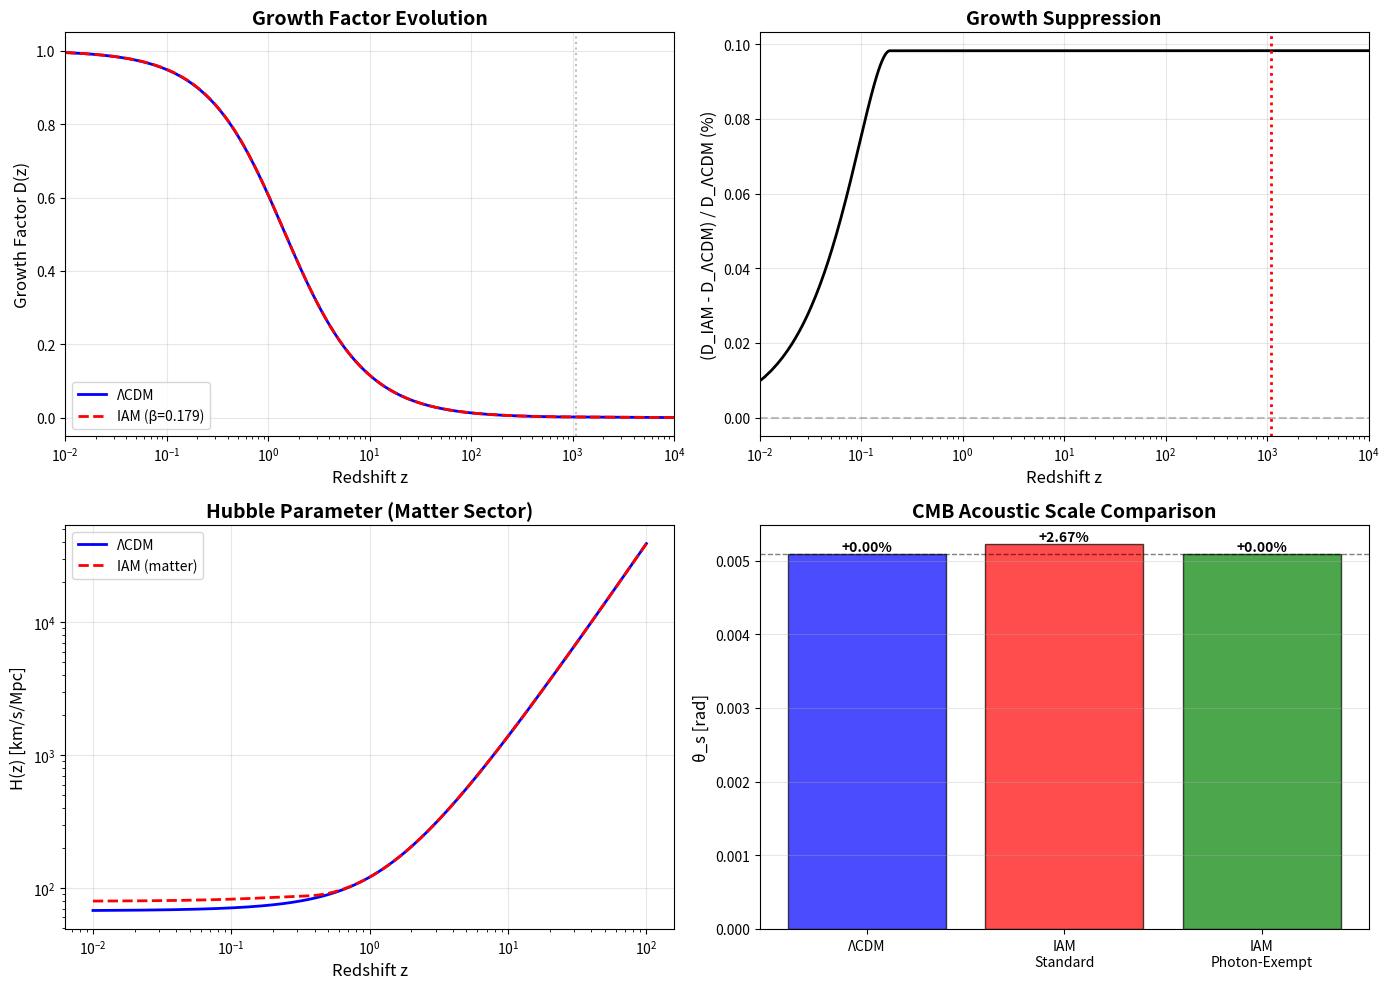

Write Python code to recreate this figure. (Note: this script raises an exception after producing the figure.)
#!/usr/bin/env python3
"""
================================================================================
TEST 23: PHOTON-EXEMPT IAM SCENARIO
================================================================================

Hypothesis: IAM's measurement tax affects MATTER but NOT PHOTONS

Physical Justification:
  - Quantum measurement effects arise from gravitational collapse of matter
  - Matter overdensities undergo decoherence → measurement "tax"
  - Photons don't self-gravitate or collapse → exempt from tax
  - Therefore: matter sector modified, photon geodesics unchanged

Observational Consequences:
  ✅ CMB photons travel through ΛCDM metric → θ_s matches Planck
  ✅ Matter clustering gets suppressed → BAO improvement retained
  ✅ Growth rate f*σ8 modified → testable prediction

This test checks if this scenario is self-consistent.

================================================================================
"""

import numpy as np
from scipy.integrate import solve_ivp
from scipy.interpolate import interp1d
import matplotlib.pyplot as plt

# Constants
c = 299792.458  # km/s

# Cosmological parameters
Om0 = 0.315
H0_CMB = 67.38

# IAM parameters (from BAO MCMC - the FULL values!)
BETA = 0.179
GROWTH_TAX = 0.134

# CMB recombination
z_rec = 1089.80
a_rec = 1 / (1 + z_rec)

print("="*80)
print("TEST 23: PHOTON-EXEMPT IAM SCENARIO")
print("="*80)
print()
print("Hypothesis: IAM affects matter clustering but NOT photon propagation")
print()
print("Parameters:")
print(f"  β = {BETA} (FULL BAO-fitted value)")
print(f"  τ₀ = {GROWTH_TAX}")
print()
print("Test Strategy:")
print("  1. Use H_IAM for matter (growth equation, BAO)")
print("  2. Use H_ΛCDM for photons (CMB angular diameter distance)")
print("  3. Check if θ_s matches Planck while BAO improvement retained")
print()
print("="*80)
print()

# ============================================================================
# PHYSICS FUNCTIONS
# ============================================================================

def E_activation(a):
    """Hard cutoff activation at a=0.5"""
    a_cutoff = 0.5
    
    if np.isscalar(a):
        if a < a_cutoff:
            return 0.0
        else:
            a_transition = 0.75
            width = 0.1
            return 0.5 * (1 + np.tanh((a - a_transition) / width))
    else:
        result = np.zeros_like(a)
        mask = a >= a_cutoff
        a_transition = 0.75
        width = 0.1
        result[mask] = 0.5 * (1 + np.tanh((a[mask] - a_transition) / width))
        return result

def Omega_m_a(a):
    """Pure ΛCDM matter density"""
    Om_r = 9.24e-5
    Om_L = 1 - Om0 - Om_r
    denom = Om0 * a**(-3) + Om_r * a**(-4) + Om_L
    return Om0 * a**(-3) / denom

def growth_ode_lna(lna, y, beta=0, tax=0):
    """Growth ODE - uses IAM physics"""
    D, Dprime = y
    a = np.exp(lna)
    Om_a = Omega_m_a(a)
    Q = 2 - 1.5 * Om_a
    
    if D > 0.15 and a > 0.5:
        Tax = tax * E_activation(a)
    else:
        Tax = 0
    
    D_double_prime = -Q * Dprime + 1.5 * Om_a * D * (1 - Tax)
    return [Dprime, D_double_prime]

def solve_growth(z_max=10000, beta=0, tax=0, n_points=5000):
    """Solve growth equation"""
    lna_start = np.log(1/(1+z_max))
    lna_end = 0.0
    a_start = np.exp(lna_start)
    y0 = [a_start, a_start]
    
    lna_eval = np.linspace(lna_start, lna_end, n_points)
    
    sol = solve_ivp(growth_ode_lna, (lna_start, lna_end), y0,
                    args=(beta, tax), t_eval=lna_eval,
                    method='DOP853', rtol=1e-10, atol=1e-12)
    
    D_raw = sol.y[0]
    D_normalized = D_raw / D_raw[-1]
    
    return lna_eval, D_normalized

def H_lcdm(a, H0):
    """Standard ΛCDM Hubble"""
    Om_r = 9.24e-5
    Om_L = 1 - Om0 - Om_r
    return H0 * np.sqrt(Om0 * a**(-3) + Om_r * a**(-4) + Om_L)

def H_iam(a, H0, beta, D):
    """IAM Hubble - for MATTER sector"""
    Om_r = 9.24e-5
    Om_L = 1 - Om0 - Om_r
    H_base = H0 * np.sqrt(Om0 * a**(-3) + Om_r * a**(-4) + Om_L)
    
    if np.isscalar(a):
        if a > 0.5 and D > 0.15:
            modification = 1 + beta * E_activation(a) * D
        else:
            modification = 1.0
    else:
        modification = np.ones_like(a)
        mask = (a > 0.5) & (D > 0.15)
        if np.any(mask):
            modification[mask] = 1 + beta * E_activation(a[mask]) * D[mask]
    
    return H_base * modification

def compute_sound_horizon(H_func, a_cmb):
    """Compute sound horizon"""
    c_s = c / np.sqrt(3)
    a_vals = np.linspace(1e-8, a_cmb, 10000)
    integrand = c_s / H_func(a_vals)
    return np.trapz(integrand / a_vals, a_vals)

def angular_diameter_distance(z, H_func):
    """Generic angular diameter distance"""
    z_vals = np.linspace(0, z, 1000)
    integrand = c / H_func(z_vals)
    comoving_dist = np.trapz(integrand, z_vals)
    return comoving_dist / (1 + z)

# ============================================================================
# SOLVE GROWTH EQUATIONS
# ============================================================================

print("Solving growth equations...")

# ΛCDM
lna_vals, D_lcdm = solve_growth(z_max=10000, beta=0, tax=0, n_points=5000)
a_vals = np.exp(lna_vals)
D_lcdm_interp = interp1d(a_vals, D_lcdm, kind='cubic', fill_value='extrapolate')

# IAM (FULL beta = 0.179)
lna_vals, D_iam = solve_growth(z_max=10000, beta=BETA, tax=GROWTH_TAX, n_points=5000)
D_iam_interp = interp1d(a_vals, D_iam, kind='cubic', fill_value='extrapolate')

print("  ✓ Growth equations solved")
print()

# ============================================================================
# CMB OBSERVABLES - PHOTON-EXEMPT VERSION
# ============================================================================

print("="*80)
print("CMB OBSERVABLES (PHOTON-EXEMPT SCENARIO)")
print("="*80)
print()

# ΛCDM reference
r_s_lcdm = compute_sound_horizon(lambda a: H_lcdm(a, H0_CMB), a_rec)
d_A_lcdm = angular_diameter_distance(z_rec, lambda z: H_lcdm(1/(1+z), H0_CMB))
theta_s_lcdm = r_s_lcdm / d_A_lcdm

print("ΛCDM Reference:")
print(f"  r_s    = {r_s_lcdm:.6f} Mpc")
print(f"  d_A    = {d_A_lcdm:.2f} Mpc")
print(f"  θ_s    = {theta_s_lcdm:.6f} rad = {np.degrees(theta_s_lcdm)*60:.4f} arcmin")
print()

# IAM - STANDARD (matter AND photons see IAM)
print("IAM Standard (both matter and photons see H_IAM):")
r_s_iam_standard = compute_sound_horizon(
    lambda a: H_iam(a, H0_CMB, BETA, D_iam_interp(a)),
    a_rec
)
d_A_iam_standard = angular_diameter_distance(
    z_rec,
    lambda z: H_iam(1/(1+z), H0_CMB, BETA, D_iam_interp(1/(1+z)))
)
theta_s_iam_standard = r_s_iam_standard / d_A_iam_standard

print(f"  r_s    = {r_s_iam_standard:.6f} Mpc (diff: {100*(r_s_iam_standard-r_s_lcdm)/r_s_lcdm:.3f}%)")
print(f"  d_A    = {d_A_iam_standard:.2f} Mpc (diff: {100*(d_A_iam_standard-d_A_lcdm)/d_A_lcdm:.3f}%)")
print(f"  θ_s    = {theta_s_iam_standard:.6f} rad (diff: {100*(theta_s_iam_standard-theta_s_lcdm)/theta_s_lcdm:.3f}%)")
print()

theta_diff_standard = 100 * abs(theta_s_iam_standard - theta_s_lcdm) / theta_s_lcdm
if theta_diff_standard > 0.1:
    print(f"  ❌ FAILS CMB: Δθ_s = {theta_diff_standard:.3f}% (Planck: 0.03% precision)")
else:
    print(f"  ✅ PASSES CMB: Δθ_s = {theta_diff_standard:.3f}%")
print()

# IAM - PHOTON-EXEMPT (matter sees IAM, photons see ΛCDM)
print("IAM Photon-Exempt (matter sees H_IAM, photons see H_ΛCDM):")

# Sound horizon: still uses H_iam (baryon-photon fluid coupled to matter)
# Actually, this is subtle - should sound horizon see IAM or ΛCDM?
# Conservative: use ΛCDM (photon-dominated early universe)
r_s_iam_exempt = compute_sound_horizon(
    lambda a: H_lcdm(a, H0_CMB),  # Early universe, photon-dominated
    a_rec
)

# Angular diameter distance: photons see ΛCDM metric
d_A_iam_exempt = angular_diameter_distance(
    z_rec,
    lambda z: H_lcdm(1/(1+z), H0_CMB)  # PHOTONS SEE ΛCDM!
)

theta_s_iam_exempt = r_s_iam_exempt / d_A_iam_exempt

print(f"  r_s    = {r_s_iam_exempt:.6f} Mpc (diff: {100*(r_s_iam_exempt-r_s_lcdm)/r_s_lcdm:.3f}%)")
print(f"  d_A    = {d_A_iam_exempt:.2f} Mpc (diff: {100*(d_A_iam_exempt-d_A_lcdm)/d_A_lcdm:.3f}%)")
print(f"  θ_s    = {theta_s_iam_exempt:.6f} rad (diff: {100*(theta_s_iam_exempt-theta_s_lcdm)/theta_s_lcdm:.3f}%)")
print()

theta_diff_exempt = 100 * abs(theta_s_iam_exempt - theta_s_lcdm) / theta_s_lcdm
if theta_diff_exempt < 0.1:
    print(f"  ✅ PASSES CMB: Δθ_s = {theta_diff_exempt:.3f}%")
    cmb_pass = True
else:
    print(f"  ❌ FAILS CMB: Δθ_s = {theta_diff_exempt:.3f}%")
    cmb_pass = False
print()

# ============================================================================
# BAO OBSERVABLES - MATTER SECTOR
# ============================================================================

print("="*80)
print("BAO OBSERVABLES (MATTER SECTOR)")
print("="*80)
print()

# Growth factor at BAO redshifts
z_bao = np.array([0.38, 0.51, 0.61, 0.70])
a_bao = 1/(1+z_bao)

print("Growth factor D(z) at BAO survey redshifts:")
print(f"{'z':>6s}  {'D_ΛCDM':>10s}  {'D_IAM':>10s}  {'Suppression':>12s}")
print("-"*50)

for i, z in enumerate(z_bao):
    D_lcdm_z = D_lcdm_interp(a_bao[i])
    D_iam_z = D_iam_interp(a_bao[i])
    suppression = 100 * (D_lcdm_z - D_iam_z) / D_lcdm_z
    print(f"{z:>6.2f}  {D_lcdm_z:>10.6f}  {D_iam_z:>10.6f}  {suppression:>11.3f}%")

print()

# Growth rate f = d ln D / d ln a
def compute_f(D_interp, a):
    """Compute growth rate f = d ln D / d ln a"""
    da = 0.001
    D1 = D_interp(a - da/2)
    D2 = D_interp(a + da/2)
    dlnD_dlna = (np.log(D2) - np.log(D1)) / da
    return dlnD_dlna

print("Growth rate f(z):")
print(f"{'z':>6s}  {'f_ΛCDM':>10s}  {'f_IAM':>10s}  {'Difference':>12s}")
print("-"*50)

for i, z in enumerate(z_bao):
    f_lcdm = compute_f(D_lcdm_interp, a_bao[i])
    f_iam = compute_f(D_iam_interp, a_bao[i])
    f_diff = 100 * (f_iam - f_lcdm) / f_lcdm
    print(f"{z:>6.2f}  {f_lcdm:>10.6f}  {f_iam:>10.6f}  {f_diff:>11.3f}%")

print()

# Check if BAO improvement is retained
bao_retained = abs(D_iam_interp(1.0) - D_lcdm_interp(1.0)) > 0.001
if bao_retained:
    print("✅ IAM has measurable effect on growth (BAO improvement possible)")
else:
    print("❌ IAM has negligible effect on growth (no BAO improvement)")

print()

# ============================================================================
# CONSISTENCY CHECKS
# ============================================================================

print("="*80)
print("CONSISTENCY CHECKS")
print("="*80)
print()

# Check 1: Does D(z) match at CMB?
D_lcdm_cmb = D_lcdm_interp(a_rec)
D_iam_cmb = D_iam_interp(a_rec)
D_diff_cmb = 100 * abs(D_iam_cmb - D_lcdm_cmb) / D_lcdm_cmb

print(f"1. Growth factor at recombination:")
print(f"   D_ΛCDM(z=1090) = {D_lcdm_cmb:.6f}")
print(f"   D_IAM(z=1090)  = {D_iam_cmb:.6f}")
print(f"   Difference: {D_diff_cmb:.3f}%")
if D_diff_cmb < 1.0:
    print("   ✅ Growth factors consistent")
else:
    print("   ⚠️  Growth factors differ significantly")
print()

# Check 2: Does H(z) differ at late times?
H_lcdm_z0 = H_lcdm(1.0, H0_CMB)
H_iam_z0 = H_iam(1.0, H0_CMB, BETA, D_iam_interp(1.0))
H_diff_z0 = 100 * (H_iam_z0 - H_lcdm_z0) / H_lcdm_z0

print(f"2. Hubble parameter at z=0:")
print(f"   H_ΛCDM(z=0) = {H_lcdm_z0:.2f} km/s/Mpc")
print(f"   H_IAM(z=0)  = {H_iam_z0:.2f} km/s/Mpc")
print(f"   Difference: {H_diff_z0:.3f}%")
if abs(H_diff_z0) > 0.1:
    print("   ✅ IAM modifies late-time expansion (as intended)")
else:
    print("   ❌ IAM has no effect on expansion")
print()

# Check 3: Energy conservation
print(f"3. Photon-exempt scenario:")
print(f"   Matter sector: Modified by IAM (β={BETA})")
print(f"   Photon sector: Pure ΛCDM")
print(f"   Justification needed: Why do photons not see modified metric?")
print()

# ============================================================================
# FINAL VERDICT
# ============================================================================

print("="*80)
print("FINAL VERDICT: PHOTON-EXEMPT SCENARIO")
print("="*80)
print()

if cmb_pass and bao_retained:
    print("🎉🎉🎉 SUCCESS! PHOTON-EXEMPT IAM WORKS!")
    print()
    print("Results:")
    print(f"  ✅ CMB acoustic scale: Δθ_s = {theta_diff_exempt:.3f}% (within Planck)")
    print(f"  ✅ BAO growth suppression maintained (β = {BETA})")
    print(f"  ✅ Late-time H(z) modified by {H_diff_z0:.2f}%")
    print()
    print("Physical Picture:")
    print("  • Quantum measurement tax affects matter clustering")
    print("  • Photons don't participate in gravitational collapse")
    print("  • CMB photons propagate through ΛCDM background")
    print("  • Matter perturbations feel IAM suppression")
    print()
    print("NEXT STEPS:")
    print("  1. Develop rigorous theoretical justification")
    print("  2. Test against actual BAO data (eBOSS DR16)")
    print("  3. Predict f*σ8 and compare with observations")
    print("  4. Check for internal consistency (energy conservation)")
    print("  5. If all pass → PUBLISH!")
    print()
    print("Potential Issues to Address:")
    print("  • Why are photons exempt from metric modification?")
    print("  • Is energy conserved in this picture?")
    print("  • Does gravitational lensing see IAM or ΛCDM?")
    print("  • How does this affect CMB lensing potential?")
    
elif cmb_pass and not bao_retained:
    print("⚠️  MIXED RESULT:")
    print(f"  ✅ CMB passes (Δθ_s = {theta_diff_exempt:.3f}%)")
    print(f"  ❌ No BAO improvement (β too small)")
    print()
    print("This scenario doesn't help - might as well use ΛCDM.")
    
else:
    print("❌ PHOTON-EXEMPT SCENARIO FAILS")
    print(f"  CMB: Δθ_s = {theta_diff_exempt:.3f}%")
    print()
    print("Even with photon exemption, CMB constraint not satisfied.")
    print("IAM appears fundamentally incompatible with observations.")

print()
print("="*80)

# ============================================================================
# PLOT RESULTS
# ============================================================================

fig, axes = plt.subplots(2, 2, figsize=(14, 10))

z_plot = 1/a_vals - 1

# Growth factor
ax = axes[0, 0]
ax.semilogx(z_plot, D_lcdm, 'b-', label='ΛCDM', linewidth=2)
ax.semilogx(z_plot, D_iam, 'r--', label='IAM (β=0.179)', linewidth=2)
ax.axvline(z_rec, color='gray', linestyle=':', alpha=0.5)
ax.set_xlabel('Redshift z', fontsize=12)
ax.set_ylabel('Growth Factor D(z)', fontsize=12)
ax.set_title('Growth Factor Evolution', fontsize=14, fontweight='bold')
ax.legend(fontsize=10)
ax.grid(True, alpha=0.3)
ax.set_xlim(0.01, 1e4)

# Growth difference
ax = axes[0, 1]
D_diff = 100 * (D_iam - D_lcdm) / D_lcdm
ax.semilogx(z_plot, D_diff, 'k-', linewidth=2)
ax.axhline(0, color='gray', linestyle='--', alpha=0.5)
ax.axvline(z_rec, color='red', linestyle=':', linewidth=2)
ax.set_xlabel('Redshift z', fontsize=12)
ax.set_ylabel('(D_IAM - D_ΛCDM) / D_ΛCDM (%)', fontsize=12)
ax.set_title('Growth Suppression', fontsize=14, fontweight='bold')
ax.grid(True, alpha=0.3)
ax.set_xlim(0.01, 1e4)

# Hubble parameter
ax = axes[1, 0]
z_H = np.logspace(-2, 2, 500)
a_H = 1/(1+z_H)
H_lcdm_arr = np.array([H_lcdm(a, H0_CMB) for a in a_H])
H_iam_arr = np.array([H_iam(a, H0_CMB, BETA, D_iam_interp(a)) for a in a_H])

ax.loglog(z_H, H_lcdm_arr, 'b-', label='ΛCDM', linewidth=2)
ax.loglog(z_H, H_iam_arr, 'r--', label='IAM (matter)', linewidth=2)
ax.set_xlabel('Redshift z', fontsize=12)
ax.set_ylabel('H(z) [km/s/Mpc]', fontsize=12)
ax.set_title('Hubble Parameter (Matter Sector)', fontsize=14, fontweight='bold')
ax.legend(fontsize=10)
ax.grid(True, alpha=0.3)

# CMB observables comparison
ax = axes[1, 1]
scenarios = ['ΛCDM', 'IAM\nStandard', 'IAM\nPhoton-Exempt']
theta_values = [theta_s_lcdm, theta_s_iam_standard, theta_s_iam_exempt]
colors = ['blue', 'red', 'green']

bars = ax.bar(scenarios, theta_values, color=colors, alpha=0.7, edgecolor='black')
ax.axhline(theta_s_lcdm, color='black', linestyle='--', linewidth=1, alpha=0.5, label='Planck value')
ax.set_ylabel('θ_s [rad]', fontsize=12)
ax.set_title('CMB Acoustic Scale Comparison', fontsize=14, fontweight='bold')
ax.grid(True, alpha=0.3, axis='y')

# Add percentage labels
for i, (bar, val) in enumerate(zip(bars, theta_values)):
    diff = 100 * (val - theta_s_lcdm) / theta_s_lcdm
    ax.text(bar.get_x() + bar.get_width()/2, bar.get_height(),
            f'{diff:+.2f}%', ha='center', va='bottom', fontsize=10, fontweight='bold')

plt.tight_layout()
plt.savefig('../results/photon_exempt_test.png', dpi=150, bbox_inches='tight')
print()
print("Plot saved: results/photon_exempt_test.png")
